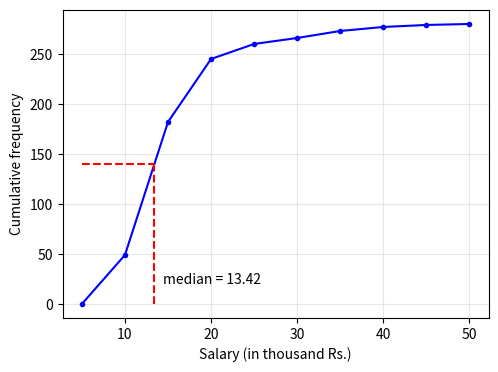

The script that saved this image: (Note: this script raises an exception after producing the figure.)
import numpy as np
import matplotlib.pyplot as plt

f = np.array([49, 133, 63, 15, 6, 7, 4, 2, 1])
lower = np.arange(5, 50, 5)                 # class lower limits 5, 10, ..., 45
cf = np.cumsum(f)
N = cf[-1]

# median class: first class with cf >= N/2
i = np.argmax(cf >= N / 2)
l, h = lower[i], 5
cf_prev = cf[i - 1] if i > 0 else 0
median = l + (N / 2 - cf_prev) / f[i] * h
print("N =", int(N), " median class =", (int(l), int(l + h)), " median =", round(float(median), 2))
assert np.isclose(median, 13.42, atol=0.005)

# less-than ogive: upper limits vs cumulative frequency
xs = np.concatenate(([5], lower + 5))
ys = np.concatenate(([0], cf))
plt.figure(figsize=(5.5, 4))
plt.plot(xs, ys, 'b-o', ms=3)
plt.hlines(N / 2, 5, median, colors='r', linestyles='--')
plt.vlines(median, 0, N / 2, colors='r', linestyles='--')
plt.annotate(f'median = {median:.2f}', (median + 1, 20))
plt.xlabel('Salary (in thousand Rs.)'); plt.ylabel('Cumulative frequency')
plt.grid(alpha=0.3)
plt.savefig('../figs/Median.png', dpi=200, bbox_inches='tight')
